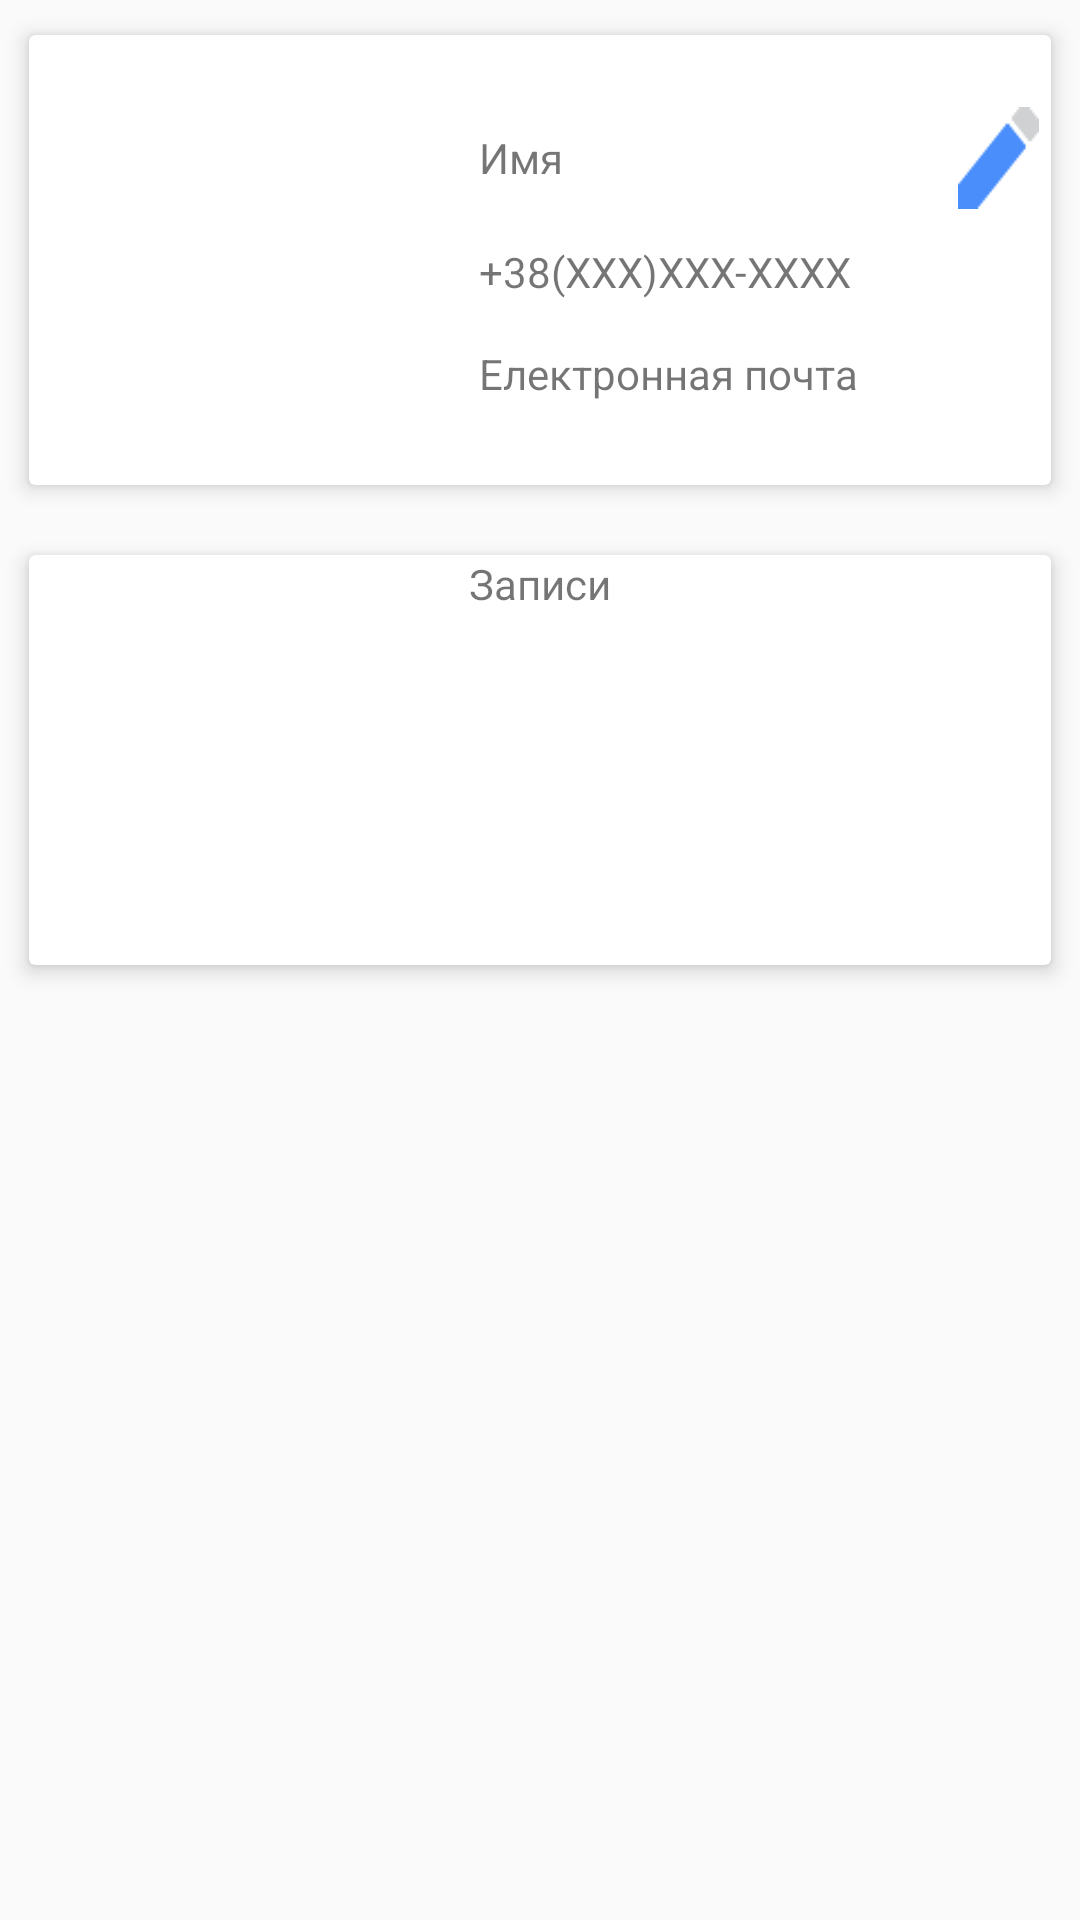

Layout XML and referenced resources for this Android screen:
<!-- AndroidManifest.xml: application theme AppTheme -->
<!-- res/layout/fragment_profile.xml -->
<FrameLayout xmlns:android="http://schemas.android.com/apk/res/android"
    xmlns:card_view="http://schemas.android.com/apk/res-auto"
    xmlns:tools="http://schemas.android.com/tools"
    android:layout_width="match_parent"
    android:layout_height="match_parent"
    tools:context="com.forste.manicure.view.fragment.ProfileFragment">

    <RelativeLayout
        android:id="@+id/relative_layout_fragment_profile"
        android:layout_width="match_parent"
        android:layout_height="match_parent">

        <ScrollView
            android:layout_width="match_parent"
            android:layout_height="match_parent">

            <RelativeLayout
                android:id="@+id/relative_layout_profile"
                android:layout_width="match_parent"
                android:layout_height="match_parent">

                <android.support.v7.widget.CardView
                    android:id="@+id/card_view_profile"
                    android:layout_width="match_parent"
                    android:layout_height="wrap_content"
                    android:layout_margin="@dimen/card_view_margin"
                    card_view:cardElevation="@dimen/card_view_elevation"
                    card_view:cardUseCompatPadding="true">

                    <LinearLayout
                        android:id="@+id/linea_layout_profile"
                        android:layout_width="match_parent"
                        android:layout_height="150dp">

                        <RelativeLayout
                            android:layout_width="150dp"
                            android:layout_height="150dp">

                            <ImageView
                                android:id="@+id/image_view_photo_profile"
                                android:layout_width="@dimen/layout_width_photo"
                                android:layout_height="@dimen/layout_height_photo"
                                android:layout_centerInParent="true"
                                android:background="@drawable/ic_girl" />
                        </RelativeLayout>

                        <LinearLayout
                            android:id="@+id/relative_layout_profile_data"
                            android:layout_marginBottom="20dp"
                            android:layout_marginTop="20dp"
                            android:layout_width="match_parent"
                            android:layout_height="match_parent"
                            android:orientation="vertical">

                            <LinearLayout
                                android:layout_width="match_parent"
                                android:layout_height="wrap_content"
                                android:gravity="center_vertical"
                                android:orientation="horizontal">

                                <TextView
                                    android:id="@+id/text_view_name"
                                    android:layout_width="match_parent"
                                    android:layout_height="match_parent"
                                    android:layout_weight="5"
                                    android:gravity="center_vertical"
                                    android:text="@string/name" />

                                <Button
                                    android:id="@+id/button_open_fragment_dialog_to_change_person_data"
                                    android:layout_width="34dp"
                                    android:layout_height="34dp"
                                    android:layout_gravity="top"
                                    android:layout_margin="4dp"
                                    android:layout_weight="1"
                                    android:background="@drawable/ic_create" />
                            </LinearLayout>

                            <TextView
                                android:id="@+id/text_view_telephone_number"
                                android:layout_width="match_parent"
                                android:layout_height="wrap_content"
                                android:layout_weight="1"
                                android:gravity="center_vertical"
                                android:text="@string/telephone_number" />

                            <TextView
                                android:id="@+id/text_view_email"
                                android:layout_width="match_parent"
                                android:layout_height="wrap_content"
                                android:layout_weight="1"
                                android:gravity="center_vertical"
                                android:text="@string/email" />
                        </LinearLayout>
                    </LinearLayout>
                </android.support.v7.widget.CardView>

                <android.support.v7.widget.CardView
                    android:id="@+id/card_view_record"
                    android:layout_width="match_parent"
                    android:layout_height="match_parent"
                    android:layout_below="@id/card_view_profile"
                    android:layout_margin="@dimen/card_view_margin"
                    android:minHeight="150dp"
                    card_view:cardElevation="@dimen/card_view_elevation"
                    card_view:cardUseCompatPadding="true">

                    <LinearLayout
                        android:layout_width="match_parent"
                        android:layout_height="match_parent"
                        android:orientation="vertical">

                        <TextView
                            android:id="@+id/text_view_is_empty"
                            android:layout_width="match_parent"
                            android:layout_height="match_parent"
                            android:gravity="center"
                            android:text="@string/recicler_view_is_empty"
                            android:visibility="gone" />

                        <TextView
                            android:id="@+id/text_view_record"
                            android:layout_width="match_parent"
                            android:layout_height="wrap_content"
                            android:gravity="center"
                            android:text="@string/record" />

                        <android.support.v7.widget.RecyclerView
                            android:id="@+id/recycler_view_record"
                            android:layout_width="match_parent"
                            android:layout_height="match_parent" />
                    </LinearLayout>
                </android.support.v7.widget.CardView>
            </RelativeLayout>
        </ScrollView>
    </RelativeLayout>
</FrameLayout>
<!-- resources referenced by this layout -->
<resources>
  <dimen name="card_view_elevation">4dp</dimen>
  <dimen name="card_view_margin">5dp</dimen>
  <dimen name="layout_height_photo">100dp</dimen>
  <dimen name="layout_width_photo">100dp</dimen>
  <!-- drawable ic_create: png bitmap (drawable, 318 bytes) -->
  <string name="email">Електронная почта</string>
  <string name="name">Имя</string>
  <string name="recicler_view_is_empty">Записей на маникюр еще нет</string>
  <string name="record">Записи</string>
  <string name="telephone_number">+38(XXX)XXX-XXXX</string>
  <style name="AppTheme" parent="Theme.AppCompat.Light.NoActionBar">
          <item name="colorPrimary">@color/colorPrimary</item>
          <item name="colorPrimaryDark">@color/colorPrimaryDark</item>
          <item name="colorAccent">@color/colorAccent</item>
      </style>
  <color name="colorPrimary">#ec008c</color>
  <color name="colorPrimaryDark">#243144</color>
  <color name="colorAccent">#FF4081</color>
</resources>
